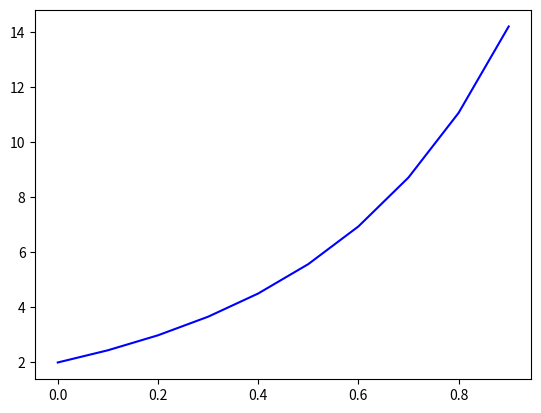

Recreate this plot in Python.
import numpy as np
import matplotlib.pyplot as plt
def f(x):
    return (np.exp(3*x)*(x-1))-((np.exp(2*x)*(x*x))/2)+(np.exp(2*x)*3)


x=np.arange(0.0, 1.0, 0.1)

plt.clf()

plt.figure(1)
plt.plot(x, f(x), 'b-')
plt.show()
